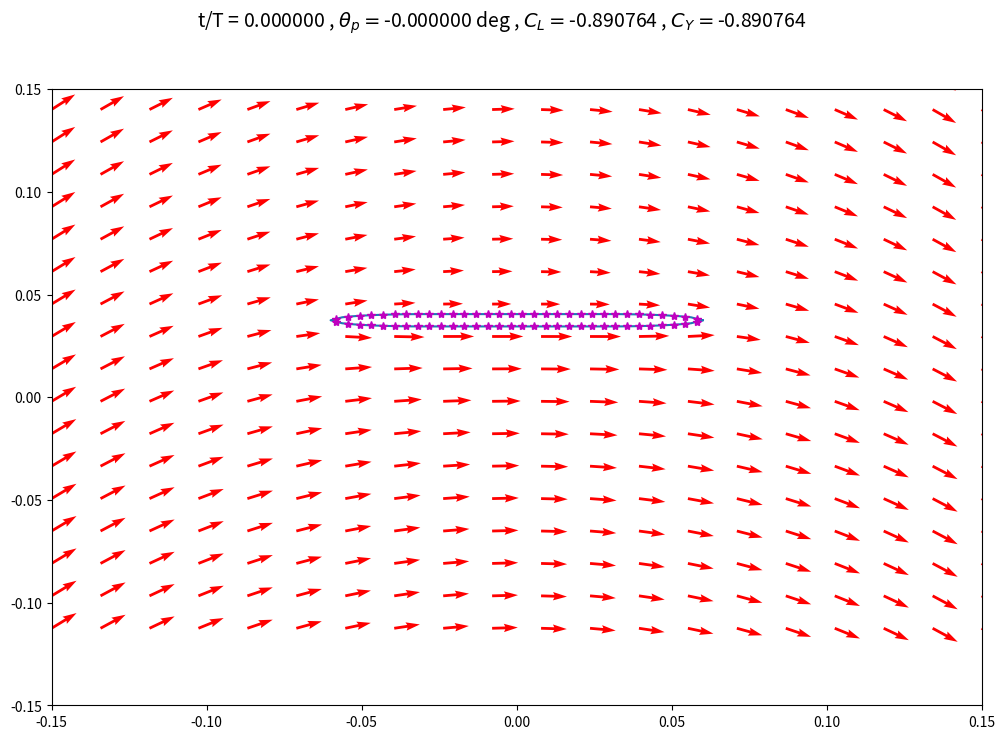

This figure's Python source: (Note: this script raises an exception after producing the figure.)
# -*- coding: utf-8 -*-
"""
Created on Tue Aug 29 12:11:56 2017

[redacted]
"""

import numpy as np
import matplotlib.pyplot as plt
import copy

# some initial data
pathName='E://Research//Scripts//Potential Flow//Panel Method//Git_Panel_Methods//frames'
Uinf=3
rho=1.204
chord=.12
thickness=.006
minRad=thickness/2
majRad=chord/4
numPanels=64
xp=np.zeros((numPanels+1,1))
yp=np.zeros((numPanels+1,1))

# panel coordinates in terms of global x and y
xStep=chord/(numPanels/2)
xp[0]=chord/2
yp[0]=0
i=1
while i<numPanels//8:
    xp[i]=chord/2-xStep*i
    yp[i]=-minRad/majRad*(majRad**2-(majRad-xStep*i)**2)**(1/2)
    i=i+1
    
while i<=numPanels//4+numPanels//8:
    xp[i]=chord/2-xStep*i
    yp[i]=-minRad
    i=i+1
    
while i<numPanels//2:
    xp[i]=chord/2-xStep*i
    yp[i]=-minRad/majRad*(majRad**2-(xp[i]+(chord/2-majRad))**2)**(1/2)
    i=i+1
xp[i]=chord/2-xStep*i
xp[i+1:]=xp[i-1::-1]
yp[i+1:]=-yp[i-1::-1]

# collocation points
xc=np.zeros((numPanels,1))
yc=np.zeros((numPanels,1))
for i in range(numPanels):
    xc[i]=(xp[i]+xp[i+1])/2
    yc[i]=(yp[i]+yp[i+1])/2

xpOld=copy.copy(xp)
ypOld=copy.copy(yp)
xcOld=copy.copy(xc)
ycOld=copy.copy(yc)

# time frames, panel positions, collocation positions, induced freestream velocities
numFrames=10
tEnd=.5
tInterval=np.linspace(0,tEnd,numFrames)
f=2
omega=2*np.pi*f
h0=.0375
theta0=60*np.pi/180
h_t=h0*np.cos(omega*tInterval)
h_t_dot=-h0*omega*np.sin(omega*tInterval)
theta_t=theta0*-np.sin(omega*tInterval)
theta_t_dot=theta0*omega*-np.cos(omega*tInterval)
numPoints=20
xLeft=-.15
xRight=.15
yLower=-.15
yUpper=.15
X,Y=np.meshgrid(np.linspace(xLeft,xRight,numPoints),np.linspace(yLower,yUpper,numPoints))

# things that don't change
# thetas for each panel relative to the foil
theta=np.zeros((numPanels,1))
for i in range(numPanels):
    theta[i]=np.arctan2(yp[i+1]-yp[i],xp[i+1]-xp[i])
    
# influence coefficients panel coordinates
ups=np.zeros((numPanels,numPanels))
wps=np.zeros((numPanels,numPanels))  
  
for i in range(numPanels):   # collocation points
    for j in range(numPanels):  # panels 
        r1=((xc[i]-xp[j])**2+(yc[i]-yp[j])**2)**(1/2)
        r2=((xc[i]-xp[j+1])**2+(yc[i]-yp[j+1])**2)**(1/2)
        nu2=np.arctan2(-(xc[i]-xp[j])*np.sin(theta[j])+(yc[i]-yp[j])*np.cos(theta[j])+(xp[j+1]-xp[j])*np.sin(theta[j])-(yp[j+1]-yp[j])*np.cos(theta[j]),\
                         (xc[i]-xp[j])*np.cos(theta[j])+(yc[i]-yp[j])*np.sin(theta[j])-(xp[j+1]-xp[j])*np.cos(theta[j])-(yp[j+1]-yp[j])*np.sin(theta[j]))
        nu1=np.arctan2(-(xc[i]-xp[j])*np.sin(theta[j])+(yc[i]-yp[j])*np.cos(theta[j]),(xc[i]-xp[j])*np.cos(theta[j])+(yc[i]-yp[j])*np.sin(theta[j]))
        ups[i,j]=1/(4*np.pi)*np.log(r1**2/r2**2)
        wps[i,j]=1/(2*np.pi)*(nu2-nu1)
np.fill_diagonal(ups,0)
np.fill_diagonal(wps,.5)
upv=copy.copy(wps)
wpv=-ups

#   calculate normal tangential influence coefficients 
nSource=-np.sin(theta-np.transpose(theta))*(ups)+np.cos(theta-np.transpose(theta))*(wps)
tSource=np.cos(theta-np.transpose(theta))*(ups)+np.sin(theta-np.transpose(theta))*(wps)
nVortex=-np.sin(theta-np.transpose(theta))*(upv)+np.cos(theta-np.transpose(theta))*(wpv)
tVortex=np.cos(theta-np.transpose(theta))*(upv)+np.sin(theta-np.transpose(theta))*(wpv)

#   matrix A (everything in normal tangential coordinates)
A=np.zeros((numPanels+1,numPanels+1))
A[:numPanels,:numPanels]=nSource
A[:numPanels,-1]=np.sum(nVortex,axis=1)
A[-1,:numPanels]=tSource[0,:]+tSource[-1,:]
A[-1,-1]=np.sum(tVortex[0,:])+np.sum(tVortex[-1,:])

#   airfoil perimeter
si=np.zeros((numPanels,1))
perimeter=0
for i in range(numPanels):
        si[i]=((xp[i+1]-xp[i])**2+(yp[i+1]-yp[i])**2)**(1/2)
        perimeter=perimeter+si[i] 

#   calculate velocities in the flow field
upsField=np.zeros((numPoints*numPoints,numPanels))
wpsField=np.zeros((numPoints*numPoints,numPanels))

#   influence coefficients for points outside the foil
for i in range(numPoints): # each row of grid points
    for j in range(numPoints): # each grid point in each row
        for k in range(numPanels): # for each panel
            r1=((X[0,j]-xp[k])**2+(Y[i,0]-yp[k])**2)**(1/2)
            r2=((X[0,j]-xp[k+1])**2+(Y[i,0]-yp[k+1])**2)**(1/2)
            nu2=np.arctan2(-(X[0,j]-xp[k])*np.sin(theta[k])+(Y[i,0]-yp[k])*np.cos(theta[k])+(xp[k+1]-xp[k])*np.sin(theta[k])-(yp[k+1]-yp[k])*np.cos(theta[k]),\
                         (X[0,j]-xp[k])*np.cos(theta[k])+(Y[i,0]-yp[k])*np.sin(theta[k])-(xp[k+1]-xp[k])*np.cos(theta[k])-(yp[k+1]-yp[k])*np.sin(theta[k]))
            nu1=np.arctan2(-(X[0,j]-xp[k])*np.sin(theta[k])+(Y[i,0]-yp[k])*np.cos(theta[k]),(X[0,j]-xp[k])*np.cos(theta[k])+(Y[i,0]-yp[k])*np.sin(theta[k]))
            upsField[i*numPoints+j,k]=1/(4*np.pi)*np.log(r1**2/r2**2)
            wpsField[i*numPoints+j,k]=1/(2*np.pi)*(nu2-nu1)
upvField=copy.copy(wpsField)
wpvField=-upsField

#   transform influence coefficients to foil frame
ugsField=upsField*np.cos(np.transpose(theta))-wpsField*np.sin(np.transpose(theta))
wgsField=upsField*np.sin(np.transpose(theta))+wpsField*np.cos(np.transpose(theta))
ugvField=upvField*np.cos(np.transpose(theta))-wpvField*np.sin(np.transpose(theta))
wgvField=upvField*np.sin(np.transpose(theta))+wpvField*np.cos(np.transpose(theta))

#   x and y influence coefficients for points outside the foil
AFieldx=np.zeros((numPoints*numPoints,numPanels+1))
AFieldy=np.zeros((numPoints*numPoints,numPanels+1))
AFieldx[:,:numPanels]=ugsField
AFieldx[:,-1]=np.sum(ugvField,axis=1)
AFieldy[:,:numPanels]=wgsField
AFieldy[:,-1]=np.sum(wgvField,axis=1)

xVelStream=np.zeros((numPoints,numPoints))
yVelStream=np.zeros((numPoints,numPoints)) 

# data storage
tangVelSto=np.zeros((numPanels,numFrames))
ClKuttaSto=np.zeros((numFrames,1))
CYKuttaSto=np.zeros((numFrames,1))
CYBernSto=np.zeros((numFrames,1))
xSto=np.zeros((numPanels+1,numFrames))
momSto=np.zeros((numFrames,1))
chordSto=np.zeros((numFrames,1))

# panel method for each snap shot in time interval
for t in range(numFrames):
    # freestream in terms of normal tangential coordinates
    normU=(-np.sin(theta)*np.cos(theta_t[t])+np.cos(theta)*np.sin(theta_t[t]))*Uinf#!!!!!!!!!!!!
    tangU=(np.cos(theta)*np.cos(theta_t[t])+np.sin(theta_t[t])*np.sin(theta))*Uinf
    
    #foil contribution
    foilVelNorm=-h_t_dot[t]*np.sin(theta_t[t])*np.sin(theta)+(-h_t_dot[t]*np.cos(theta_t[t])-theta_t_dot[t]*-xc)*np.cos(theta)
    foilVelTang=h_t_dot[t]*np.sin(theta_t[t])*np.cos(theta)+(-h_t_dot[t]*np.cos(theta_t[t])-theta_t_dot[t]*-xc)*np.sin(theta)
    
    # vector b
    b=np.zeros((numPanels+1,1))
    b[:-1]=-(normU+foilVelNorm)
    b[-1]=(-tangU[0]-tangU[-1])+(-foilVelTang[0]-foilVelTang[-1])
    
    # solve exactly
    x=np.linalg.solve(A,b)
    
    #confirm that velocities on airfoil are tangential
    normVelFoil=np.dot(nSource,x[:-1])+np.dot(nVortex,x[-1]*np.ones((numPanels,1)))+(normU+foilVelNorm)
    tangVelFoil=np.dot(tSource,x[:-1])+np.dot(tVortex,x[-1]*np.ones((numPanels,1)))+(tangU+foilVelTang)
    
    # Lift from kutta
    gamma=x[-1]*perimeter
    Cl_kutta=2*gamma/(Uinf*chord)
    CY_kutta=Cl_kutta*np.cos(-np.arctan2(h_t_dot[t],Uinf))#!!!!!!!!!!!!!!!!!!!!
    
    # lift from bernoulli
    dP=np.reshape(1/2*rho*(Uinf**2-tangVelFoil**2),(numPanels,1))
    forceDist=-dP*si#!!!!!!!!!!!!!!!!!!!
    Fy_bern=np.sum(forceDist*(np.sin(theta_t[t])*np.sin(theta)+np.cos(theta_t[t])*np.cos(theta)))
    CY_bern=2*Fy_bern/(rho*Uinf**2*chord)
    
    # moment from bernoulli
    momentBern=np.sum(forceDist*np.cos(theta)*-xc)#!!!!!!!!!!!!!!!!
    
    # coefficient of pressure over chord
 
    
    # adjust freestream velocity in domain to account for heaving and pitching (foil coordinate system)
    xModU=Uinf*np.cos(theta_t[t])+h_t_dot[t]*np.sin(theta_t[t])#!!!!!!!!!!!!!!!!!
    yModU=Uinf*np.sin(theta_t[t])+(-h_t_dot[t]*np.cos(theta_t[t])+theta_t_dot[t]*X[0,:])
    
    # calculate velocity stream vectors in foil coordinate system
    for i in range(numPoints): # each row of points
        for j in range(numPoints): # each point in row
            xVelStream[i,j]=np.dot(AFieldx[i*numPoints+j,:],x)+xModU#!!!!!!!!!!!!
            yVelStream[i,j]=np.dot(AFieldy[i*numPoints+j,:],x)+yModU[j]
    
    # rotate velocity vectors to Global X Y
    XVelStream=xVelStream*np.cos(theta_t[t])+yVelStream*np.sin(theta_t[t])
    YVelStream=-xVelStream*np.sin(theta_t[t])+yVelStream*np.cos(theta_t[t])
    
    # rotate and shift position for each velocity vector
#    newX=X+theta_t[t]*-X*np.sin(theta_t[t])
#    newY=Y+h_t[t]+theta_t[t]*-X*np.cos(theta_t[t])
    newX=X*np.cos(theta_t[t])+Y*np.sin(theta_t[t])
    newY=-X*np.sin(theta_t[t])+Y*np.cos(theta_t[t])+h_t[t]
    
    # update panel coordinates and collocation points
#    xp=xpOld+theta_t[t]*-xpOld*np.sin(theta_t[t])
#    xc=xcOld+theta_t[t]*-xcOld*np.sin(theta_t[t])
#    yp=ypOld+h_t[t]+theta_t[t]*-xpOld*np.cos(theta_t[t])
#    yc=ycOld+h_t[t]+theta_t[t]*-xcOld*np.cos(theta_t[t])    
    xp=xpOld*np.cos(theta_t[t])+ypOld*np.sin(theta_t[t])
    yp=-xpOld*np.sin(theta_t[t])+ypOld*np.cos(theta_t[t])+h_t[t]
    xc=xcOld*np.cos(theta_t[t])+ycOld*np.sin(theta_t[t])
    yc=-xcOld*np.sin(theta_t[t])+ycOld*np.cos(theta_t[t])+h_t[t]
    
    # plot velocity vectors
    title='t/T = ' + '{:3f}'.format(tInterval[t]/tEnd)+ r' , $\theta_p = $' + '{:3f}'.format(theta_t[t]/np.pi*180) +' deg , ' + r'$C_L = $' + '{:3f}'.format(Cl_kutta[0]) +\
                      r' , $C_Y = $' + '{:3f}'.format(CY_kutta[0])
    fig1=plt.figure(figsize=(12,8))
    fig1.suptitle(title,fontsize=14)
    fig1.add_subplot(111)
    plt.ylim(yLower,yUpper)
    plt.xlim(xLeft,xRight)
    plt.plot(xp,yp)
    plt.quiver(newX,newY,XVelStream,YVelStream,color='r')
    plt.plot(xc,yc,'*',color='m')
    plt.savefig(pathName + '//frame' + str(t))
    plt.close()
    
    # save data
    tangVelSto[:,t]=tangVelFoil[:,0]
    ClKuttaSto[t]=Cl_kutta
    CYKuttaSto[t]=CY_kutta
    CYBernSto[t]=CY_bern
    xSto[:,t]=x[:,0]
    momSto[t]=momentBern
    chordSto[t]=((xp[numPanels//2]-xp[0])**2+(yp[numPanels//2]-yp[0])**2)**(1/2)

# plot force in heaving direction
fig2=plt.figure(figsize=(12,8))
fig2.add_subplot(111)
plt.plot(tInterval/tInterval[-1],CYKuttaSto)
plt.plot(tInterval/tInterval[-1],h_t/h0)
plt.legend([r'$C_Y$',r'$h/h_0$'],loc='lower right',fontsize=14)
plt.xlabel('t/T',fontsize=18)
plt.ylabel(r'$C_Y$',fontsize=18)
plt.title('From Kutta')
#plt.savefig('quasi_steady.png')

fig3=plt.figure(figsize=(12,8))
fig3.add_subplot(111)
plt.plot(tInterval/tInterval[-1],CYBernSto)
plt.plot(tInterval/tInterval[-1],h_t/h0)
plt.legend([r'$C_Y$',r'$h/h_0$'],loc='lower right',fontsize=14)
plt.xlabel('t/T',fontsize=18)
plt.ylabel(r'$C_Y$',fontsize=18)
plt.title('From Bernoulli')
#plt.savefig('quasi_steady.png')

